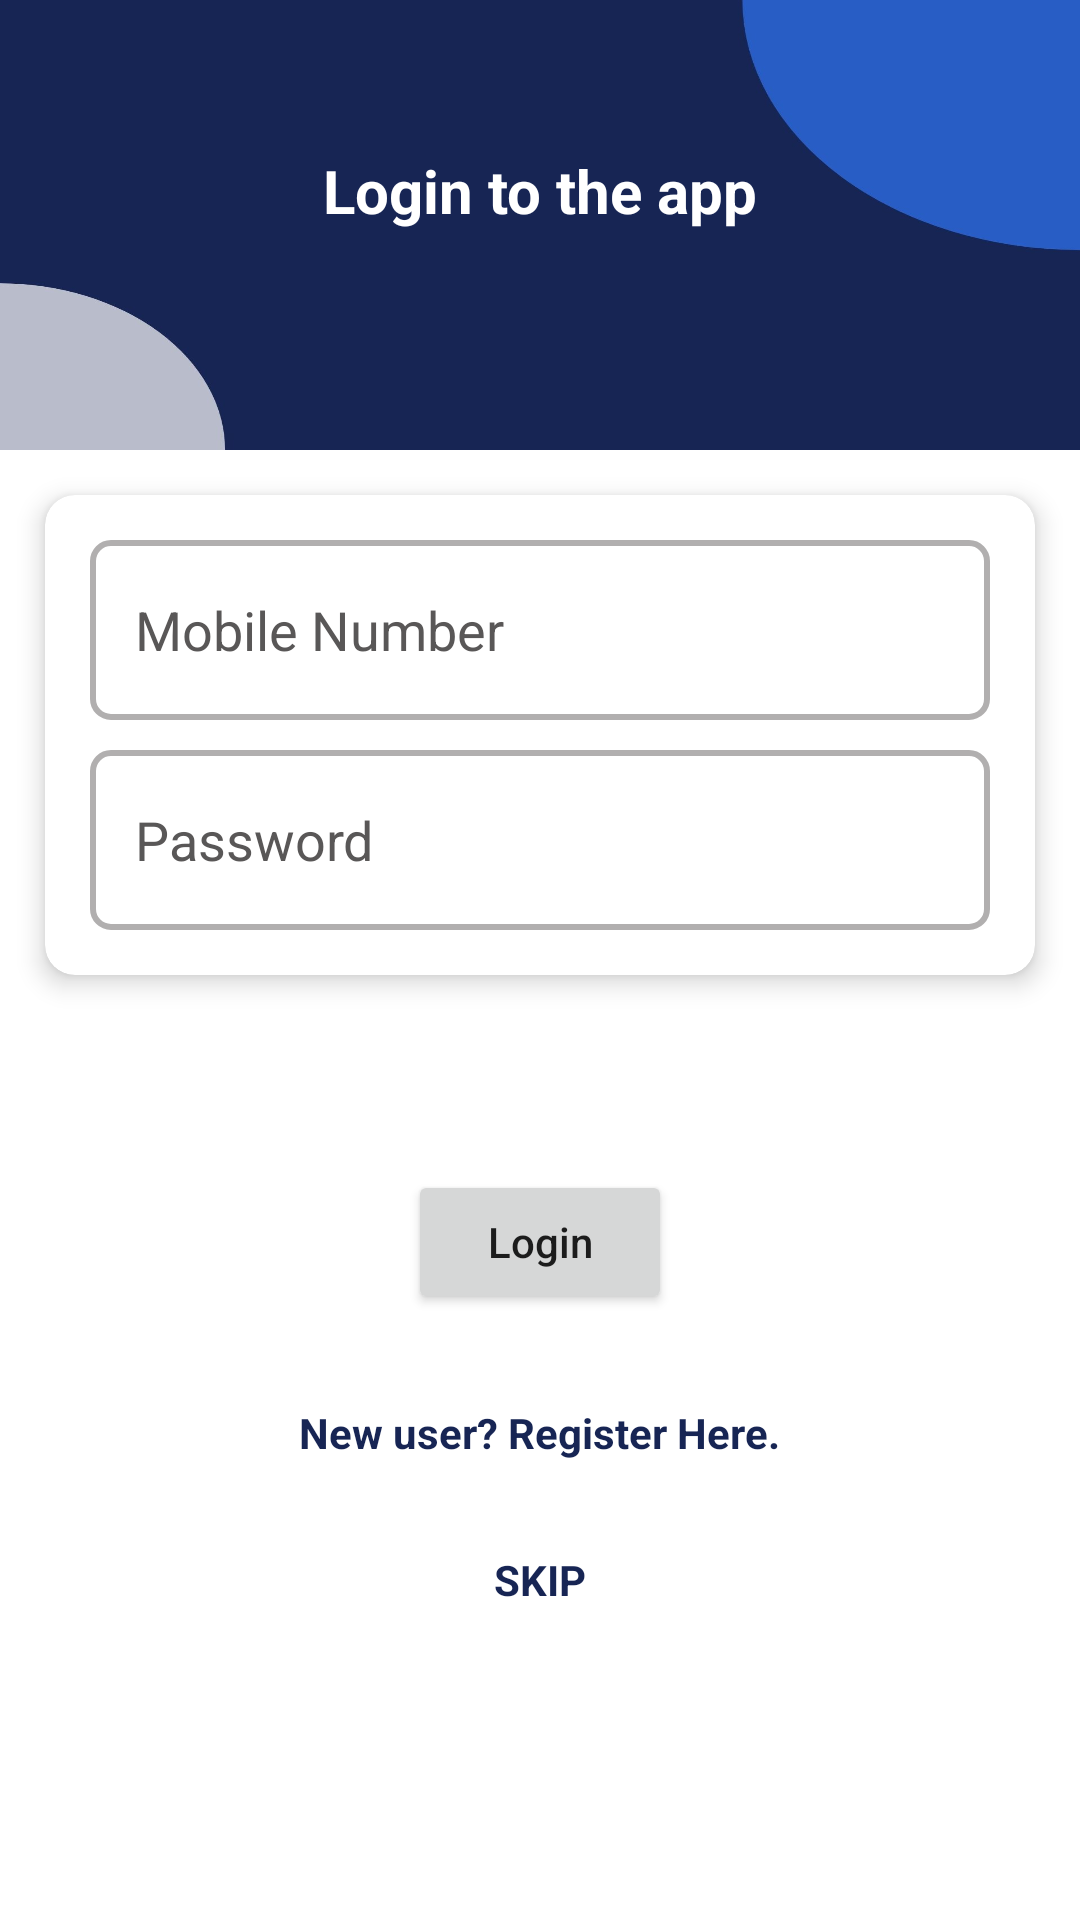

Layout XML and referenced resources for this Android screen:
<!-- AndroidManifest.xml: application theme Theme.BikeCarRent -->
<!-- res/layout/activity_login.xml -->
<?xml version="1.0" encoding="utf-8"?>
<LinearLayout xmlns:android="http://schemas.android.com/apk/res/android"
    xmlns:tools="http://schemas.android.com/tools"
    android:layout_width="match_parent"
    android:layout_height="match_parent"
    xmlns:app="http://schemas.android.com/apk/res-auto"
    android:orientation="vertical"
    android:background="@color/white">

    <androidx.constraintlayout.widget.ConstraintLayout
        android:layout_width="match_parent"
        android:layout_height="wrap_content">

        <ImageView
            android:id="@+id/img"
            android:layout_width="match_parent"
            android:layout_height="150dp"
            android:background="@drawable/bbb"
            tools:ignore="MissingConstraints" />

        <TextView
            android:layout_width="match_parent"
            android:layout_height="wrap_content"
            android:layout_marginTop="50dp"
            android:gravity="center"
            android:text="Login to the app"
            android:textColor="@color/white"
            android:textSize="20dp"
            android:textStyle="bold"
            app:layout_constraintEnd_toEndOf="parent"
            app:layout_constraintHorizontal_bias="0.842"
            app:layout_constraintStart_toStartOf="parent"
            app:layout_constraintTop_toTopOf="@+id/img"
            tools:ignore="MissingConstraints" />

    </androidx.constraintlayout.widget.ConstraintLayout>


    <androidx.cardview.widget.CardView
        android:layout_width="match_parent"
        android:layout_height="wrap_content"
        app:cardBackgroundColor="@color/white"
        app:cardElevation="5dp"
        app:cardCornerRadius="10dp"
        android:layout_margin="15dp"
        android:layout_gravity="center">

        <LinearLayout
            android:layout_width="match_parent"
            android:layout_height="wrap_content"
            android:orientation="vertical"
            android:padding="10dp">

            <EditText
                android:id="@+id/phone"
                android:layout_width="match_parent"
                android:layout_height="60dp"
                android:layout_margin="5dp"
                android:hint="Mobile Number"
                android:textColorHint="@color/text_color"
                android:importantForAutofill="no"
                android:inputType="phone"
                android:maxLength="10"
                android:background="@drawable/text_border"
                android:paddingLeft="15dp"
                android:textColor="@color/black" />

            <EditText
                android:id="@+id/password"
                android:layout_width="match_parent"
                android:layout_height="60dp"
                android:layout_margin="5dp"
                android:hint="Password"
                android:textColorHint="@color/text_color"
                android:importantForAutofill="no"
                android:paddingLeft="15dp"
                android:maxLength="10"
                android:background="@drawable/text_border"
                android:textColor="@color/black"/>

        </LinearLayout>

    </androidx.cardview.widget.CardView>

    
    <Button
        android:id="@+id/login"
        android:layout_width="wrap_content"
        android:layout_height="wrap_content"
        android:layout_gravity="center"
        android:layout_marginStart="10dp"
        android:layout_marginTop="50dp"
        android:layout_marginEnd="10dp"
        android:layout_marginBottom="10dp"
        android:gravity="center"
        android:text="Login"
        android:textAllCaps="false" />


    <TextView
        android:id="@+id/register_here"
        android:layout_width="wrap_content"
        android:layout_height="wrap_content"
        android:layout_margin="20dp"
        android:text="New user? Register Here."
        android:textColor="@color/purple_700"
        android:textAllCaps="false"
        android:textStyle="bold"
        android:layout_gravity="center"/>

    <TextView
        android:id="@+id/skip"
        android:layout_width="wrap_content"
        android:layout_height="wrap_content"
        android:layout_margin="10dp"
        android:text="SKIP"
        android:textColor="@color/purple_700"
        android:textAllCaps="false"
        android:textStyle="bold"
        android:layout_gravity="center"/>

</LinearLayout>
<!-- resources referenced by this layout -->
<resources>
  <color name="black">#FF000000</color>
  <color name="purple_700">#172554</color>
  <color name="text_color">#595757</color>
  <color name="white">#FFFFFFFF</color>
  <!-- drawable bbb: jpg bitmap (drawable, 41619 bytes) -->
  <!-- drawable text_border (drawable) -->
  <?xml version="1.0" encoding="utf-8"?>
  <shape xmlns:android="http://schemas.android.com/apk/res/android">
  
      <stroke android:color="#B1AFAF"
          android:width="2dp"/>
  
      <corners android:radius="6dp"/>
  
  </shape>
  <style name="Theme.BikeCarRent" parent="Theme.MaterialComponents.DayNight.DarkActionBar">
          
          <item name="colorPrimary">@color/purple_500</item>
          <item name="colorPrimaryVariant">@color/purple_700</item>
          <item name="colorOnPrimary">@color/white</item>
          
          <item name="colorSecondary">@color/teal_200</item>
          <item name="colorSecondaryVariant">@color/teal_700</item>
          <item name="colorOnSecondary">@color/black</item>
          
          <item name="android:statusBarColor">?attr/colorPrimaryVariant</item>
          
      </style>
  <color name="purple_500">#172554</color>
  <color name="teal_200">#FF03DAC5</color>
  <color name="teal_700">#FF018786</color>
</resources>
